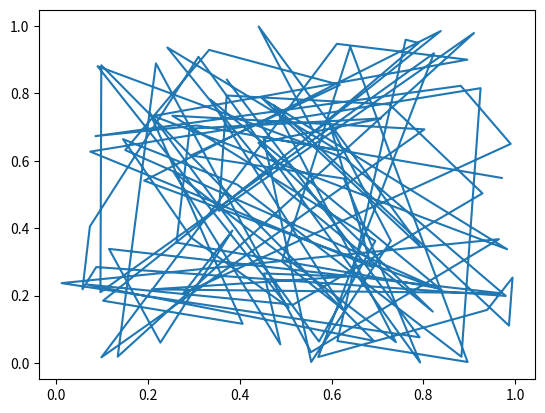

Here is the Python script that generated this plot:
import numpy as np 
import matplotlib.pyplot as plt 
import random

ax,ay =[],[]

for i in range(100):
    ax.append(random.random())
    ay.append(random.random())

plt.plot(ax,ay)
plt.show()